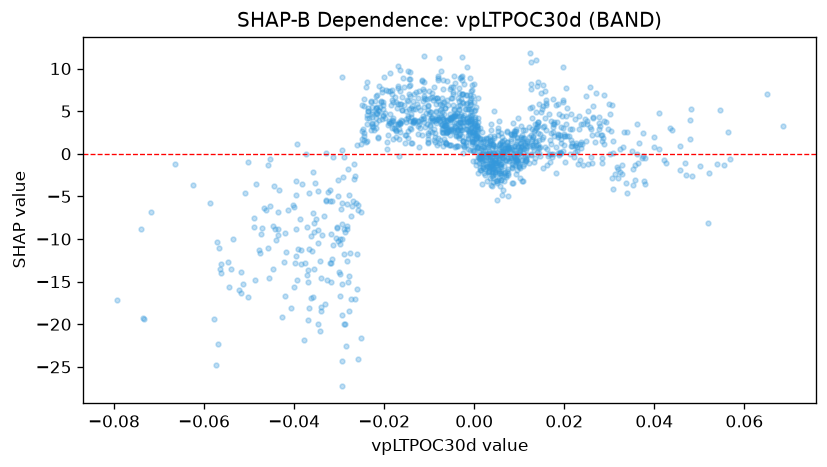

Data behind this chart, as committed beside it:
feature_value, shap_value
0.003767, 3.534
0.004066, -2.433
0.004388, 0.07563
0.000184, 4.367
0.0001034, 3.234
-0.0005796, 8.085
-0.0006257, 3.859
-0.01671, 3.718
-0.008017, 8.841
-0.008653, 3.835
-0.01255, 3.833
0.007333, 0.1879
0.005885, -2.224
0.006343, -4.196
0.01244, 5.396
0.008088, -0.7749
0.006051, -3.021
0.004032, -2.134
0.005016, -0.246
0.003149, 0.001487
0.005394, 3.844
0.005685, -1.412
0.005802, -1.173
-0.0004486, 1.433
-0.00177, 3.428
0.007373, 2.506
0.004569, -0.7106
-0.001049, 4.527
-0.001475, 1.881
0.00201, 0.8166
0.000649, 2.031
0.002506, -0.3333
0.002917, -1.415
0.001468, -0.2367
0.003659, -0.9412
0.003887, -1.379
0.006893, 0.2617
0.001337, -0.5107
0.005148, 0.0335
0.005952, 2.45
-0.002477, 0.04241
-0.002595, 1.55
0.009414, -1.911
0.01049, 0.7475
0.01383, 7.984
0.00704, -2.67
0.008478, -1.644
0.0108, 0.7263
0.01268, 10.76
0.01388, 3.543
0.01524, 8.109
0.01662, 4.699
0.01585, 5.904
0.02568, 7.867
0.01755, 3.194
0.0156, 3.31
0.01967, 6.119
0.01127, 1.322
0.002116, 0.7375
0.001203, -0.02069
... 1,231 more rows
